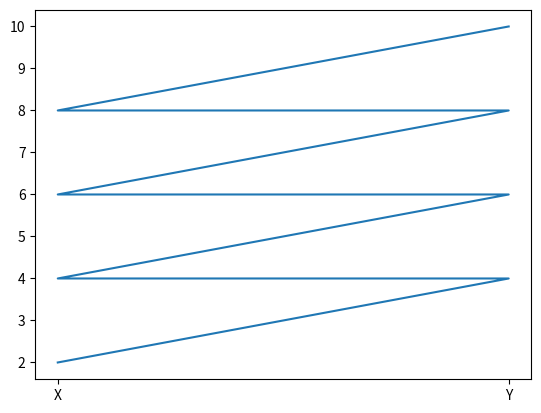

Recreate this plot in Python.
import pandas as panda
import matplotlib.pyplot as plt

data_frame_one = panda.DataFrame({'axis': ['X', 'Y', 'X', 'Y', 'X', 'Y', 'X', 'Y'], 
                      'value': [2, 4, 4, 6, 6, 8, 8, 10]})

axis = data_frame_one['axis']

value = data_frame_one['value']

plt.plot(axis, value)
plt.show()


